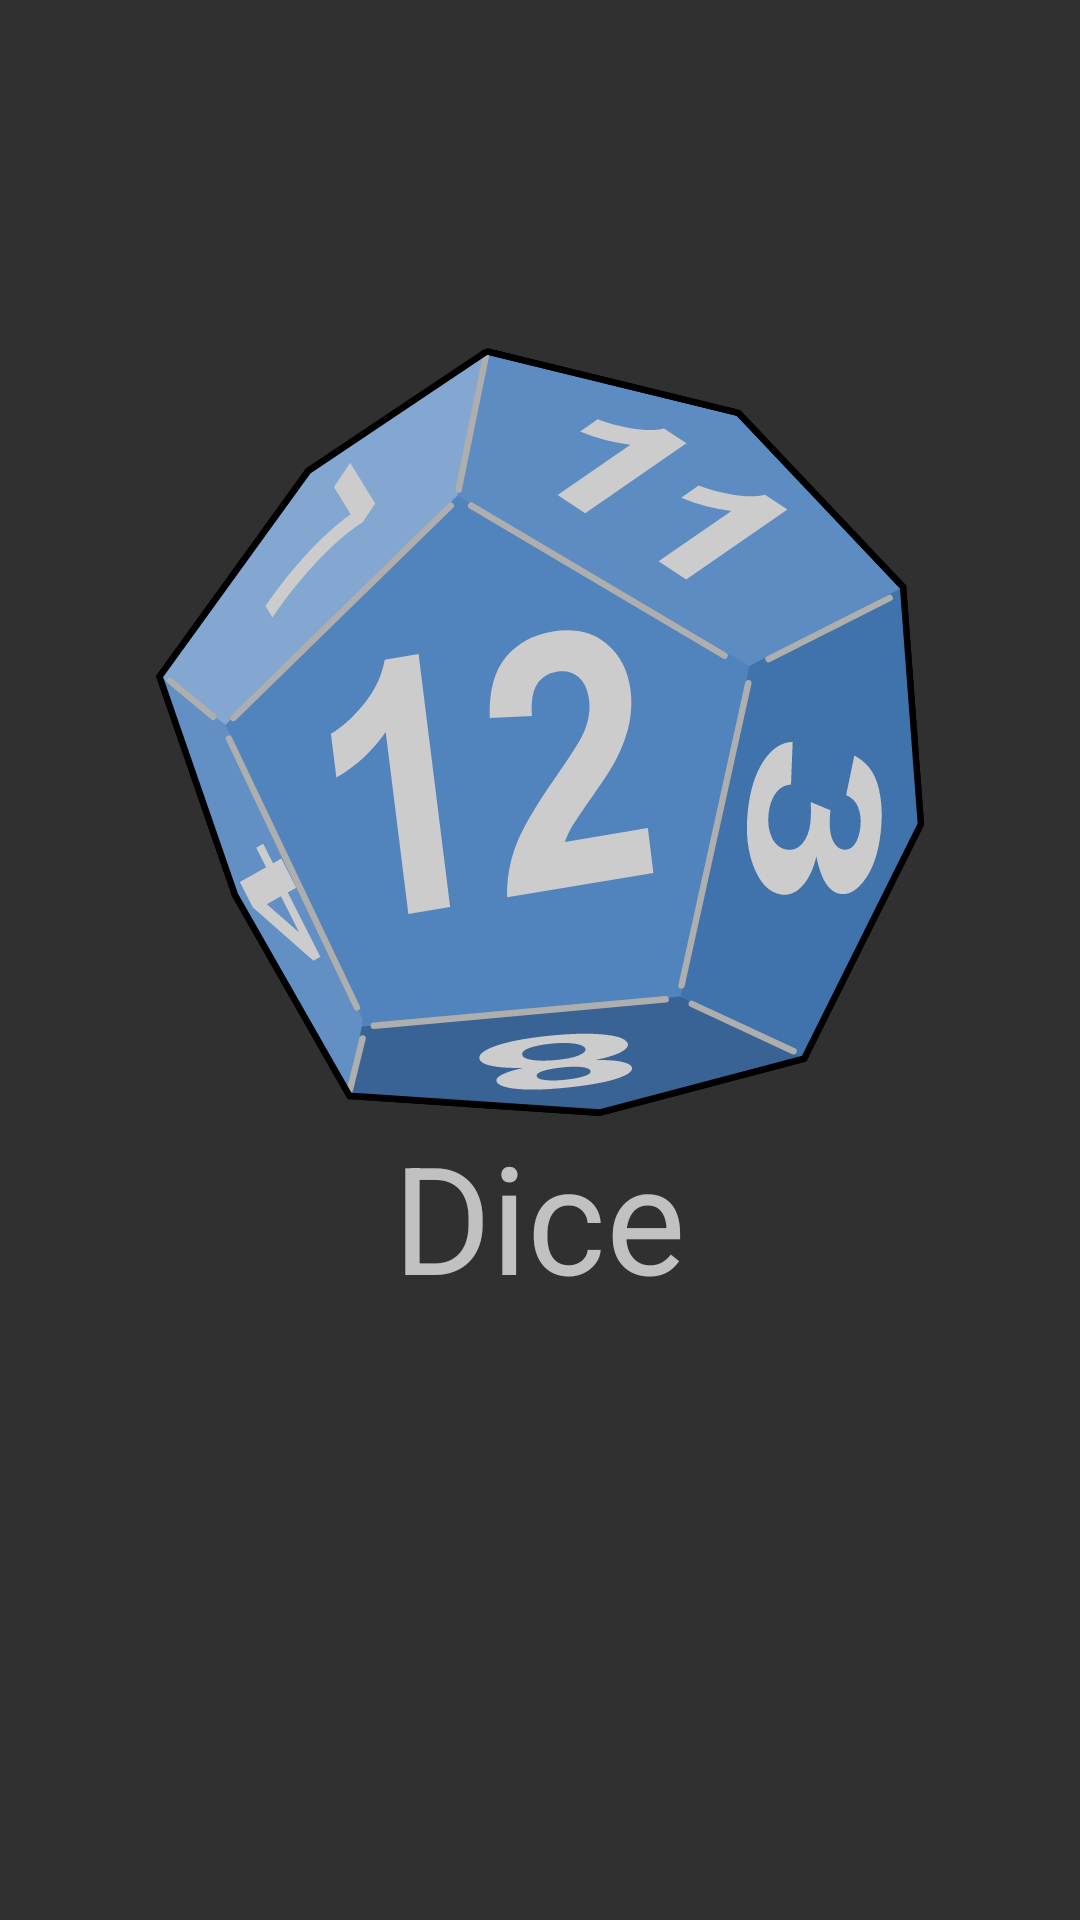

Android layout source for this screen:
<!-- AndroidManifest.xml: application theme AppTheme -->
<!-- res/layout/fragment_dice_select.xml -->
<FrameLayout xmlns:android="http://schemas.android.com/apk/res/android"
    xmlns:tools="http://schemas.android.com/tools"
    android:layout_width="match_parent"
    android:layout_height="match_parent"
    tools:context="com.example.ryan.gamenight.fragment.DiceSelectFragment">

    <RelativeLayout
        android:layout_width="match_parent"
        android:layout_height="match_parent">

        <ImageButton
            android:id="@+id/diceImage"
            android:layout_width="256dp"
            android:layout_height="256dp"
            android:src="@drawable/ic_dice_select"
            android:background="#00000000"
            android:scaleType="fitXY"
            android:layout_alignParentTop="true"
            android:layout_centerHorizontal="true"
            android:layout_marginTop="116dp" />

        <TextView
            android:id="@+id/textView2"
            android:layout_width="wrap_content"
            android:layout_height="wrap_content"
            android:text="@string/dice"
            android:textSize="50sp"
            android:layout_below="@+id/diceImage"
            android:layout_centerHorizontal="true"/>

    </RelativeLayout>
</FrameLayout>
<!-- resources referenced by this layout -->
<resources>
  <!-- drawable ic_dice_select: vector/xml drawable (drawable, 8017 chars, omitted) -->
  <string name="dice">Dice</string>
  <style name="AppTheme" parent="Theme.AppCompat.NoActionBar">
          
          <item name="colorPrimary">@color/colorPrimary</item>
          <item name="colorPrimaryDark">@color/colorPrimaryDark</item>
          <item name="colorAccent">@color/colorAccent</item>
      </style>
  <color name="colorPrimary">#000000</color>
  <color name="colorPrimaryDark">#000000</color>
  <color name="colorAccent">#f57f17</color>
</resources>
